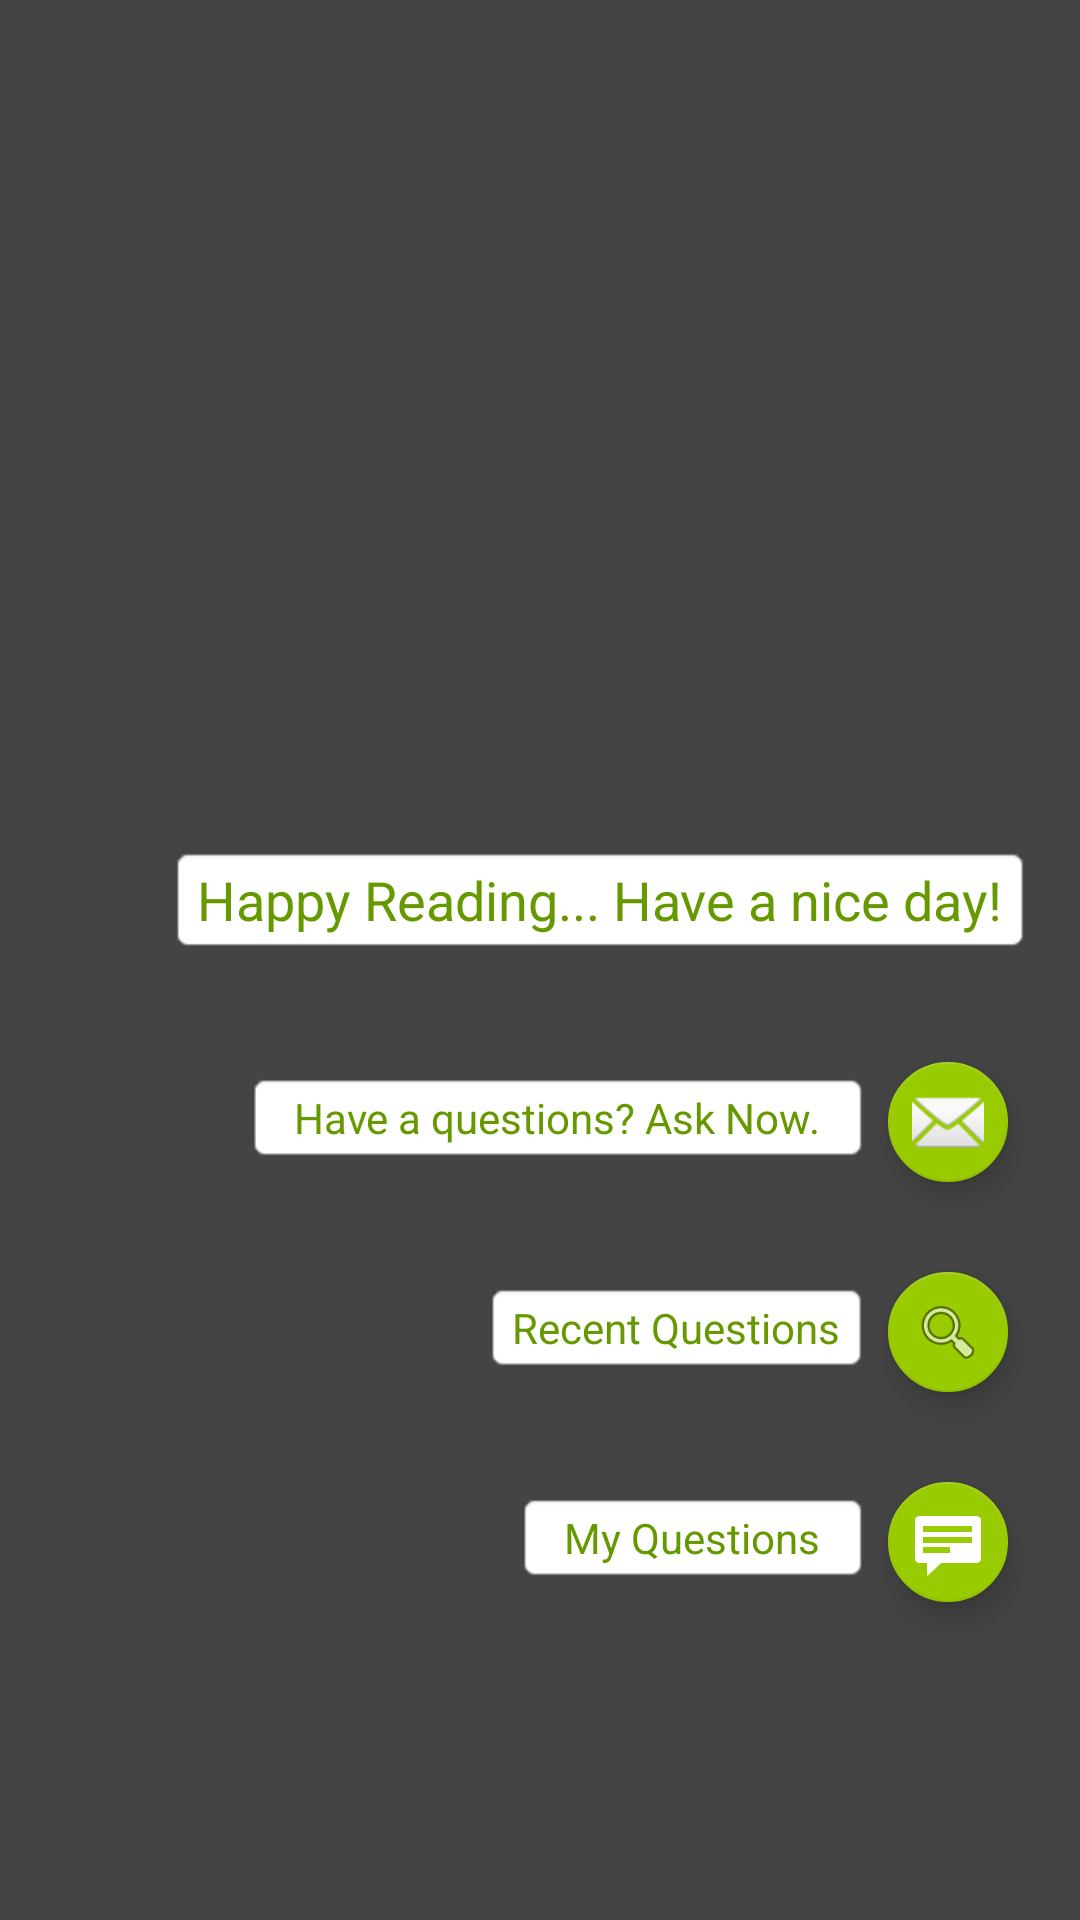

Layout XML and referenced resources for this Android screen:
<!-- AndroidManifest.xml: activity theme customtheme -->
<!-- res/layout/floatingbutton.xml -->
<?xml version="1.0" encoding="utf-8"?>
<android.support.design.widget.CoordinatorLayout xmlns:android="http://schemas.android.com/apk/res/android"
    xmlns:tools="http://schemas.android.com/tools"
    android:layout_width="match_parent"
    android:layout_height="match_parent"
    xmlns:app="http://schemas.android.com/apk/res-auto"
    android:background="#bb000000"
    android:id="@+id/coordinator"
    android:clickable="true">

    <android.support.v7.widget.AppCompatTextView
    android:layout_width="wrap_content"
        android:id="@+id/favtv1"
    android:layout_height="wrap_content"
    android:layout_gravity="bottom|end"
    android:layout_marginTop="@dimen/fab_margin"
    android:layout_marginRight="70dp"
    android:textColor="@android:color/holo_green_dark"
    android:background="@android:drawable/editbox_background_normal"
    android:text="  My Questions  "
    android:layout_marginBottom="112dp"
        tools:ignore="HardcodedText,RtlHardcoded" />
    <android.support.design.widget.FloatingActionButton
        android:id="@+id/fab1"
        android:layout_width="wrap_content"
        android:layout_height="wrap_content"
        android:layout_gravity="bottom|end"
        android:layout_marginTop="@dimen/fab_margin"
        android:layout_marginRight="24dp"
        app:fabSize="mini"
        android:src="@android:drawable/stat_notify_chat"
        android:layout_marginBottom="106dp"
        tools:ignore="RtlHardcoded" />
    <android.support.v7.widget.AppCompatTextView
        android:layout_width="wrap_content"
        android:layout_height="wrap_content"
        android:id="@+id/favtv2"
        android:layout_gravity="bottom|end"
        android:layout_marginTop="@dimen/fab_margin"
        android:layout_marginRight="70dp"
        android:textColor="@android:color/holo_green_dark"
        android:background="@android:drawable/editbox_background_normal"
        android:text="@string/recent_questions"
        android:layout_marginBottom="182dp"
        tools:ignore="RtlHardcoded" />
    <android.support.design.widget.FloatingActionButton
        android:id="@+id/fab2"
        android:layout_width="wrap_content"
        android:layout_height="wrap_content"
        android:layout_gravity="bottom|end"
        android:layout_marginTop="@dimen/fab_margin"
        android:layout_marginRight="24dp"
        app:fabSize="mini"
        android:src="@android:drawable/ic_menu_search"
        android:layout_marginBottom="176dp"
        tools:ignore="RtlHardcoded" />
    <android.support.v7.widget.AppCompatTextView
        android:layout_width="wrap_content"
        android:layout_height="wrap_content"
        android:id="@+id/favtv3"
        android:layout_gravity="bottom|end"
        android:layout_marginTop="@dimen/fab_margin"
        android:layout_marginRight="70dp"
        android:textColor="@android:color/holo_green_dark"
        android:background="@android:drawable/editbox_background_normal"
        android:text="  Have a questions? Ask Now.  "
        android:layout_marginBottom="252dp"
        tools:ignore="HardcodedText,RtlHardcoded" />
    <android.support.design.widget.FloatingActionButton
        android:id="@+id/fab3"
        android:layout_width="wrap_content"
        android:layout_height="wrap_content"
        android:layout_gravity="bottom|end"
        android:layout_marginTop="@dimen/fab_margin"
        android:layout_marginRight="24dp"
        app:fabSize="mini"
        android:src="@android:drawable/ic_dialog_email"
        android:layout_marginBottom="246dp"
        tools:ignore="RtlHardcoded" />
    <android.support.v7.widget.AppCompatTextView
        android:layout_width="wrap_content"
        android:layout_height="wrap_content"
        android:layout_gravity="bottom|end"
        android:layout_marginTop="@dimen/fab_margin"
        android:layout_marginRight="@dimen/fab_margin"
        android:textColor="@android:color/holo_green_dark"
        android:background="@android:drawable/editbox_background_normal"
        android:text="@string/happy_reading_have_a_nice_day"
        android:textSize="18sp"
        android:layout_marginBottom="322dp"
        tools:ignore="RtlHardcoded" />

</android.support.design.widget.CoordinatorLayout>
<!-- resources referenced by this layout -->
<resources>
  <dimen name="fab_margin">16dp</dimen>
  <string name="happy_reading_have_a_nice_day">Happy Reading... Have a nice day!</string>
  <string name="recent_questions">Recent Questions</string>
  <style name="customtheme" parent="AppTheme.NoActionBar">
          <item name="android:windowIsTranslucent">true</item>
          <item name="android:windowBackground">@android:color/transparent</item>
          <item name="android:windowContentOverlay">@null</item>
          <item name="android:windowNoTitle">true</item>
          <item name="android:backgroundDimEnabled">false</item>
      </style>
  <style name="AppTheme.NoActionBar">
          <item name="windowActionBar">false</item>
          <item name="windowNoTitle">true</item>
      </style>
</resources>
